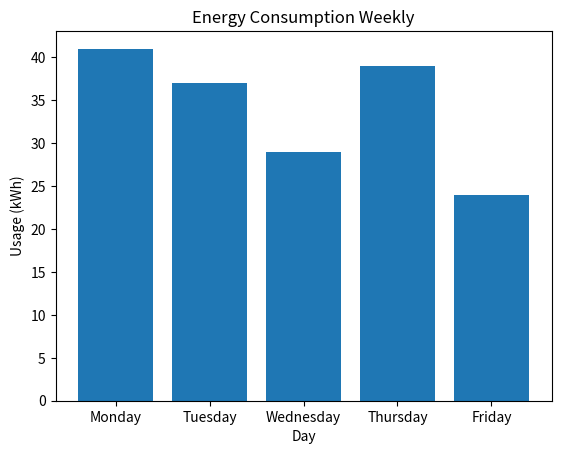

The matplotlib source for this figure:
import matplotlib.pyplot as mat
import numpy as np

x = np.array(["Monday", "Tuesday", "Wednesday", "Thursday", "Friday"])
y = np.array([41, 37, 29, 39, 24])

mat.bar(x, y)
mat.title("Energy Consumption Weekly")
mat.xlabel("Day")
mat.ylabel("Usage (kWh)")

mat.show()
